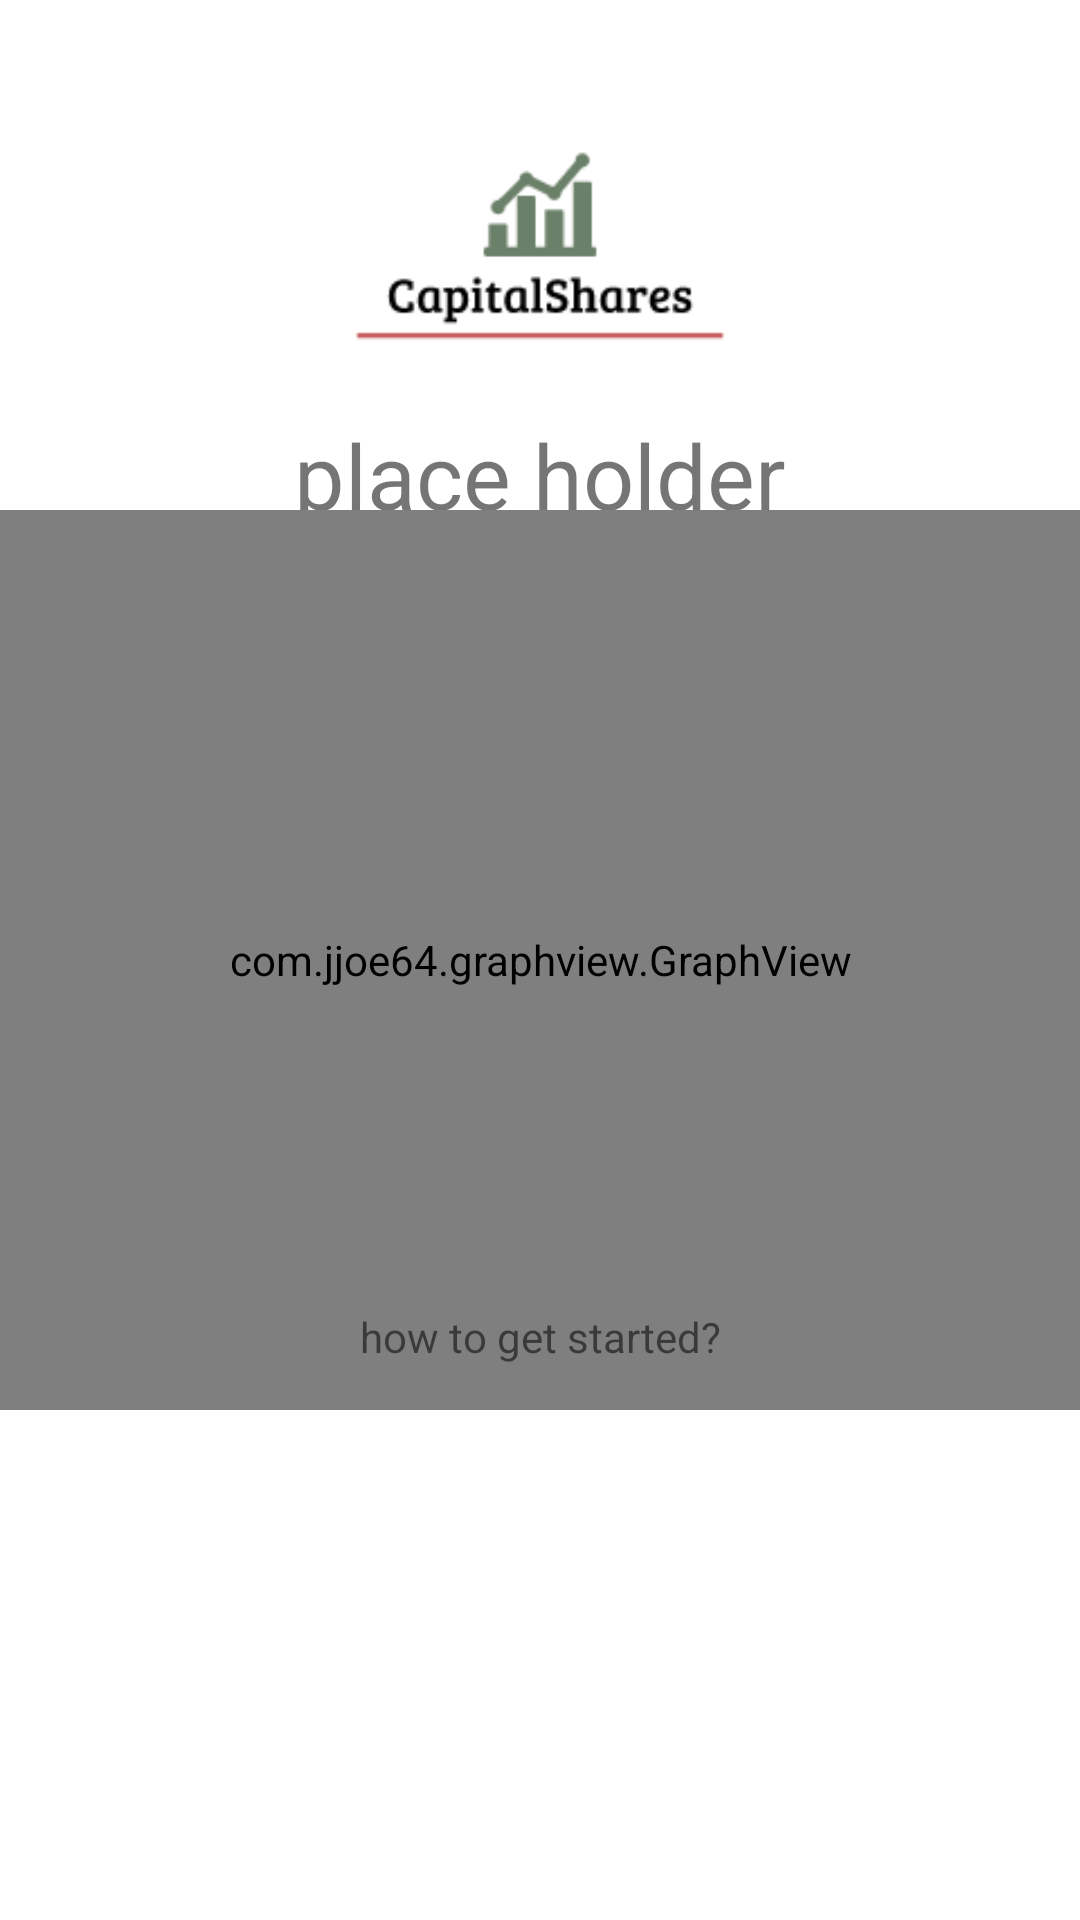

Layout XML and referenced resources for this Android screen:
<!-- AndroidManifest.xml: application theme Theme.StockMonitoring -->
<!-- res/layout/activity_main.xml -->
<?xml version="1.0" encoding="utf-8"?>
<androidx.constraintlayout.widget.ConstraintLayout xmlns:android="http://schemas.android.com/apk/res/android"
    xmlns:app="http://schemas.android.com/apk/res-auto"
    xmlns:tools="http://schemas.android.com/tools"
    android:layout_width="match_parent"
    android:layout_height="match_parent"
    tools:context="MainActivity">
    

    <ImageView
        android:contentDescription="app logo"
        android:id="@+id/appLogo"
        android:layout_width="match_parent"
        android:layout_height="150dp"
        android:src="@drawable/capitalshares_logo"
        app:layout_constraintBottom_toBottomOf="parent"
        app:layout_constraintEnd_toEndOf="parent"
        app:layout_constraintHorizontal_bias="0.5"
        app:layout_constraintStart_toStartOf="parent"
        app:layout_constraintTop_toTopOf="parent"
        app:layout_constraintVertical_bias="0.0" />

    <TextView
        android:id="@+id/welcomeMessage"
        android:layout_width="match_parent"
        android:layout_height="wrap_content"
        android:text="place holder"
        android:textAlignment="center"
        android:textSize="30sp"
        app:layout_constraintBottom_toBottomOf="parent"
        app:layout_constraintHorizontal_bias="0.5"
        app:layout_constraintLeft_toLeftOf="parent"
        app:layout_constraintRight_toRightOf="parent"
        app:layout_constraintTop_toTopOf="parent"
        app:layout_constraintVertical_bias="0.23" />

    <TextView
        android:id="@+id/timeDisplay"
        android:layout_width="wrap_content"
        android:layout_height="wrap_content"
        android:text="loading..."
        android:textSize="25sp"
        android:textColor="@color/white"
        app:layout_constraintBottom_toBottomOf="parent"
        app:layout_constraintEnd_toEndOf="parent"
        app:layout_constraintHorizontal_bias="0.0"
        app:layout_constraintStart_toStartOf="parent"
        app:layout_constraintTop_toTopOf="parent"
        app:layout_constraintVertical_bias="0.0" />

    <com.jjoe64.graphview.GraphView
        android:id="@+id/stockGraph"
        android:layout_width="match_parent"
        android:layout_height="300dp"
        app:layout_constraintBottom_toBottomOf="parent"
        app:layout_constraintEnd_toEndOf="parent"
        app:layout_constraintStart_toStartOf="parent"
        app:layout_constraintTop_toTopOf="parent" />

    <TextView
        android:layout_width="wrap_content"
        android:layout_height="wrap_content"
        android:text="how to get started?"
        app:layout_constraintBottom_toTopOf="@+id/articlesList"
        app:layout_constraintEnd_toEndOf="parent"
        app:layout_constraintStart_toStartOf="parent"
        app:layout_constraintTop_toTopOf="parent"
        app:layout_constraintVertical_bias="1.0" />

    <ListView
        android:id="@+id/articlesList"
        android:layout_width="match_parent"
        android:layout_height="185dp"
        app:layout_constraintBottom_toBottomOf="parent"
        app:layout_constraintEnd_toEndOf="parent"
        app:layout_constraintHorizontal_bias="0.0"
        app:layout_constraintStart_toStartOf="parent"
        app:layout_constraintTop_toTopOf="parent"
        app:layout_constraintVertical_bias="1.0" />


</androidx.constraintlayout.widget.ConstraintLayout>
<!-- resources referenced by this layout -->
<resources>
  <!-- drawable capitalshares_logo: png bitmap (drawable-v24, 3873 bytes) -->
  <style name="Theme.StockMonitoring" parent="Theme.MaterialComponents.DayNight.DarkActionBar">
          
          <item name="colorPrimary">@color/purple_500</item>
          <item name="colorPrimaryVariant">@color/purple_700</item>
          <item name="colorOnPrimary">@color/white</item>
          
          <item name="colorSecondary">@color/teal_200</item>
          <item name="colorSecondaryVariant">@color/teal_700</item>
          <item name="colorOnSecondary">@color/black</item>
          
          <item name="android:statusBarColor" tools:targetApi="l">?attr/colorPrimaryVariant</item>
          
      </style>
  <!-- not gathered from this repository: default colours our renderer supplied (Android Studio template values) -->
  <color name="purple_500">#FF6200EE</color>
  <color name="purple_700">#FF3700B3</color>
  <color name="teal_200">#FF03DAC5</color>
  <color name="teal_700">#FF018786</color>
  <color name="black">#FF000000</color>
  <color name="white">#FFFFFFFF</color>
</resources>
